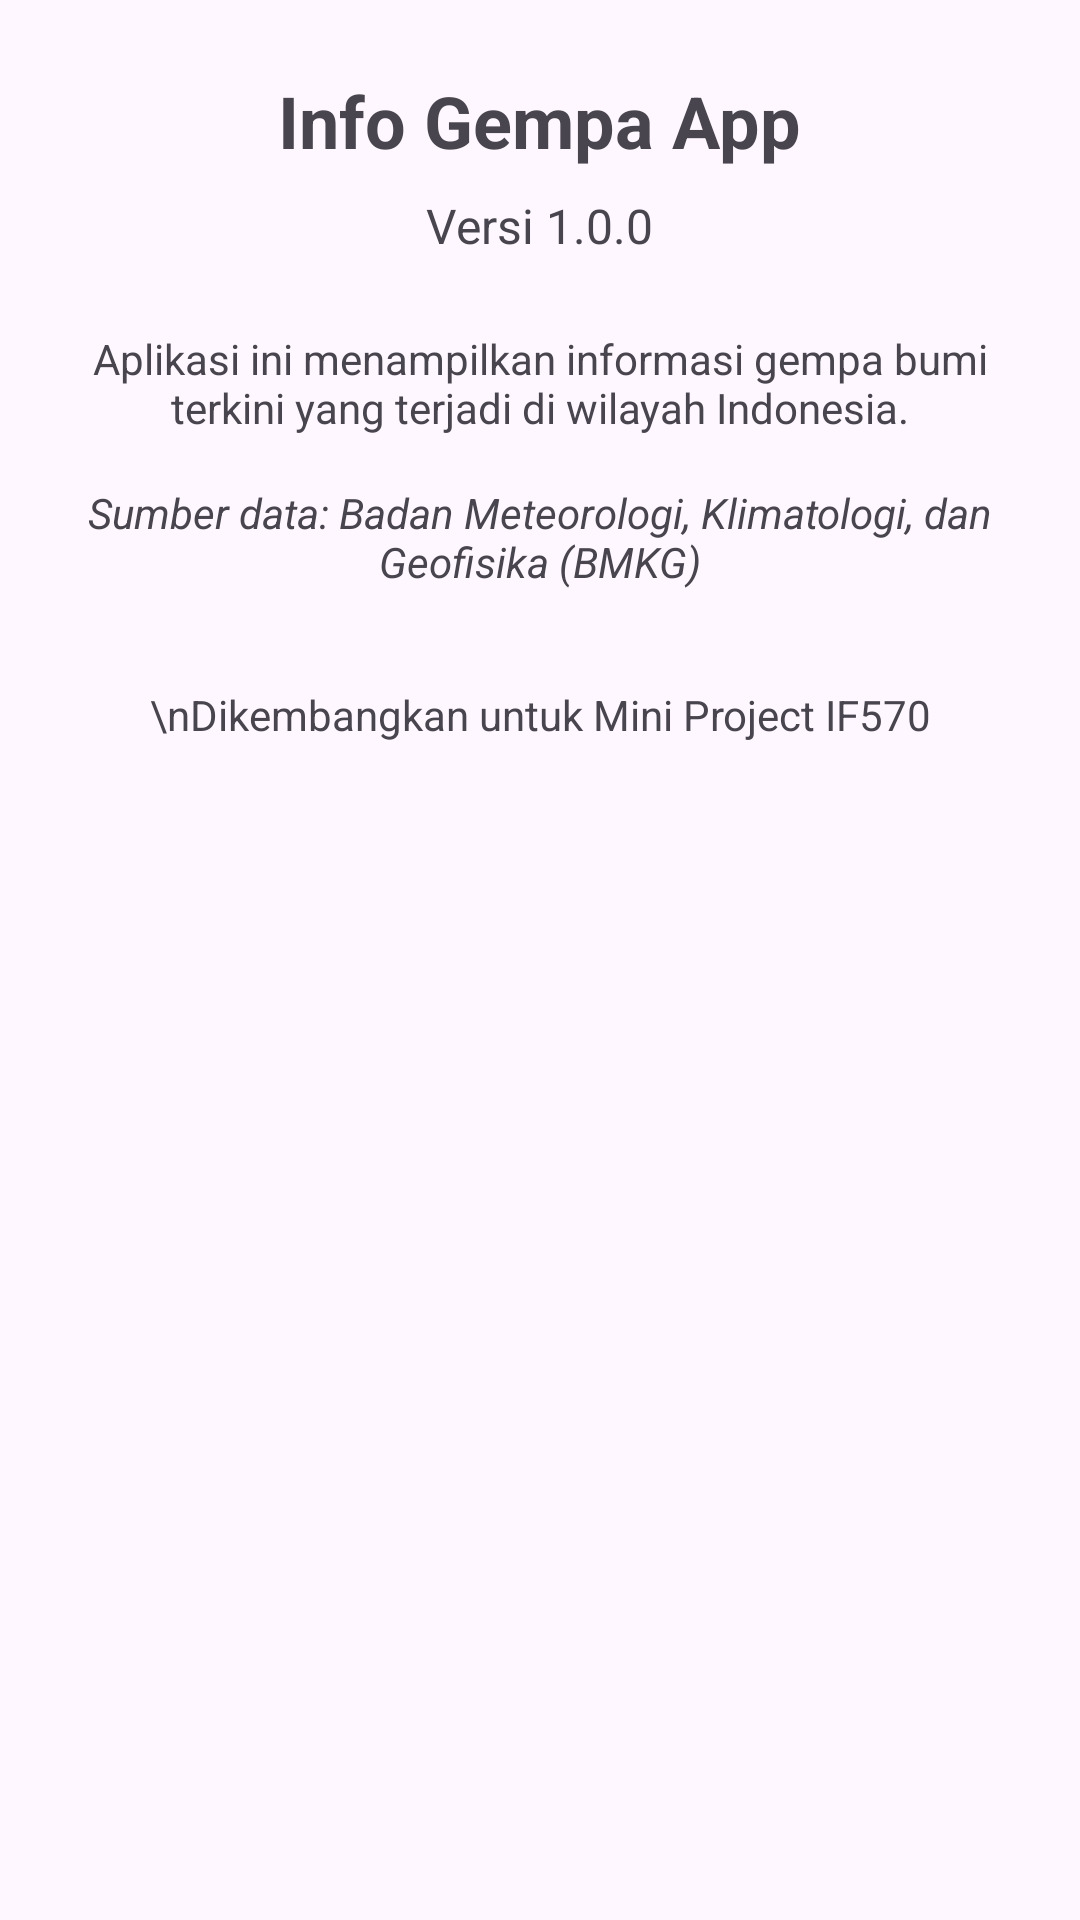

The Android layout XML behind this screen, and the referenced resources:
<!-- AndroidManifest.xml: application theme Theme.InfoGempaAppManual -->
<!-- res/layout/fragment_tentang.xml -->
<?xml version="1.0" encoding="utf-8"?>
<LinearLayout xmlns:android="http://schemas.android.com/apk/res/android"
    xmlns:tools="http://schemas.android.com/tools"
    android:layout_width="match_parent"
    android:layout_height="match_parent"
    android:orientation="vertical"
    android:gravity="center_horizontal"
    android:padding="24dp"
    tools:context=".TentangFragment">

    <TextView
        android:layout_width="wrap_content"
        android:layout_height="wrap_content"
        android:text="Info Gempa App"
        android:textSize="24sp"
        android:textStyle="bold"
        android:layout_marginBottom="8dp"/>

    <TextView
        android:layout_width="wrap_content"
        android:layout_height="wrap_content"
        android:text="Versi 1.0.0"
        android:textSize="16sp"
        android:layout_marginBottom="24dp"/>

    <TextView
        android:layout_width="wrap_content"
        android:layout_height="wrap_content"
        android:text="Aplikasi ini menampilkan informasi gempa bumi terkini yang terjadi di wilayah Indonesia."
        android:gravity="center"
        android:layout_marginBottom="16dp"/>

    <TextView
        android:layout_width="wrap_content"
        android:layout_height="wrap_content"
        android:text="Sumber data: Badan Meteorologi, Klimatologi, dan Geofisika (BMKG)"
        android:gravity="center"
        android:textStyle="italic"/>

    <TextView
        android:layout_width="wrap_content"
        android:layout_height="wrap_content"
        android:text="\nDikembangkan untuk Mini Project IF570"
        android:layout_marginTop="32dp"
        android:gravity="center"/>

</LinearLayout>
<!-- resources referenced by this layout -->
<resources>
  <style name="Theme.InfoGempaAppManual" parent="Base.Theme.InfoGempaAppManual" />
  <style name="Base.Theme.InfoGempaAppManual" parent="Theme.Material3.DayNight.NoActionBar">
          
          
      </style>
</resources>
